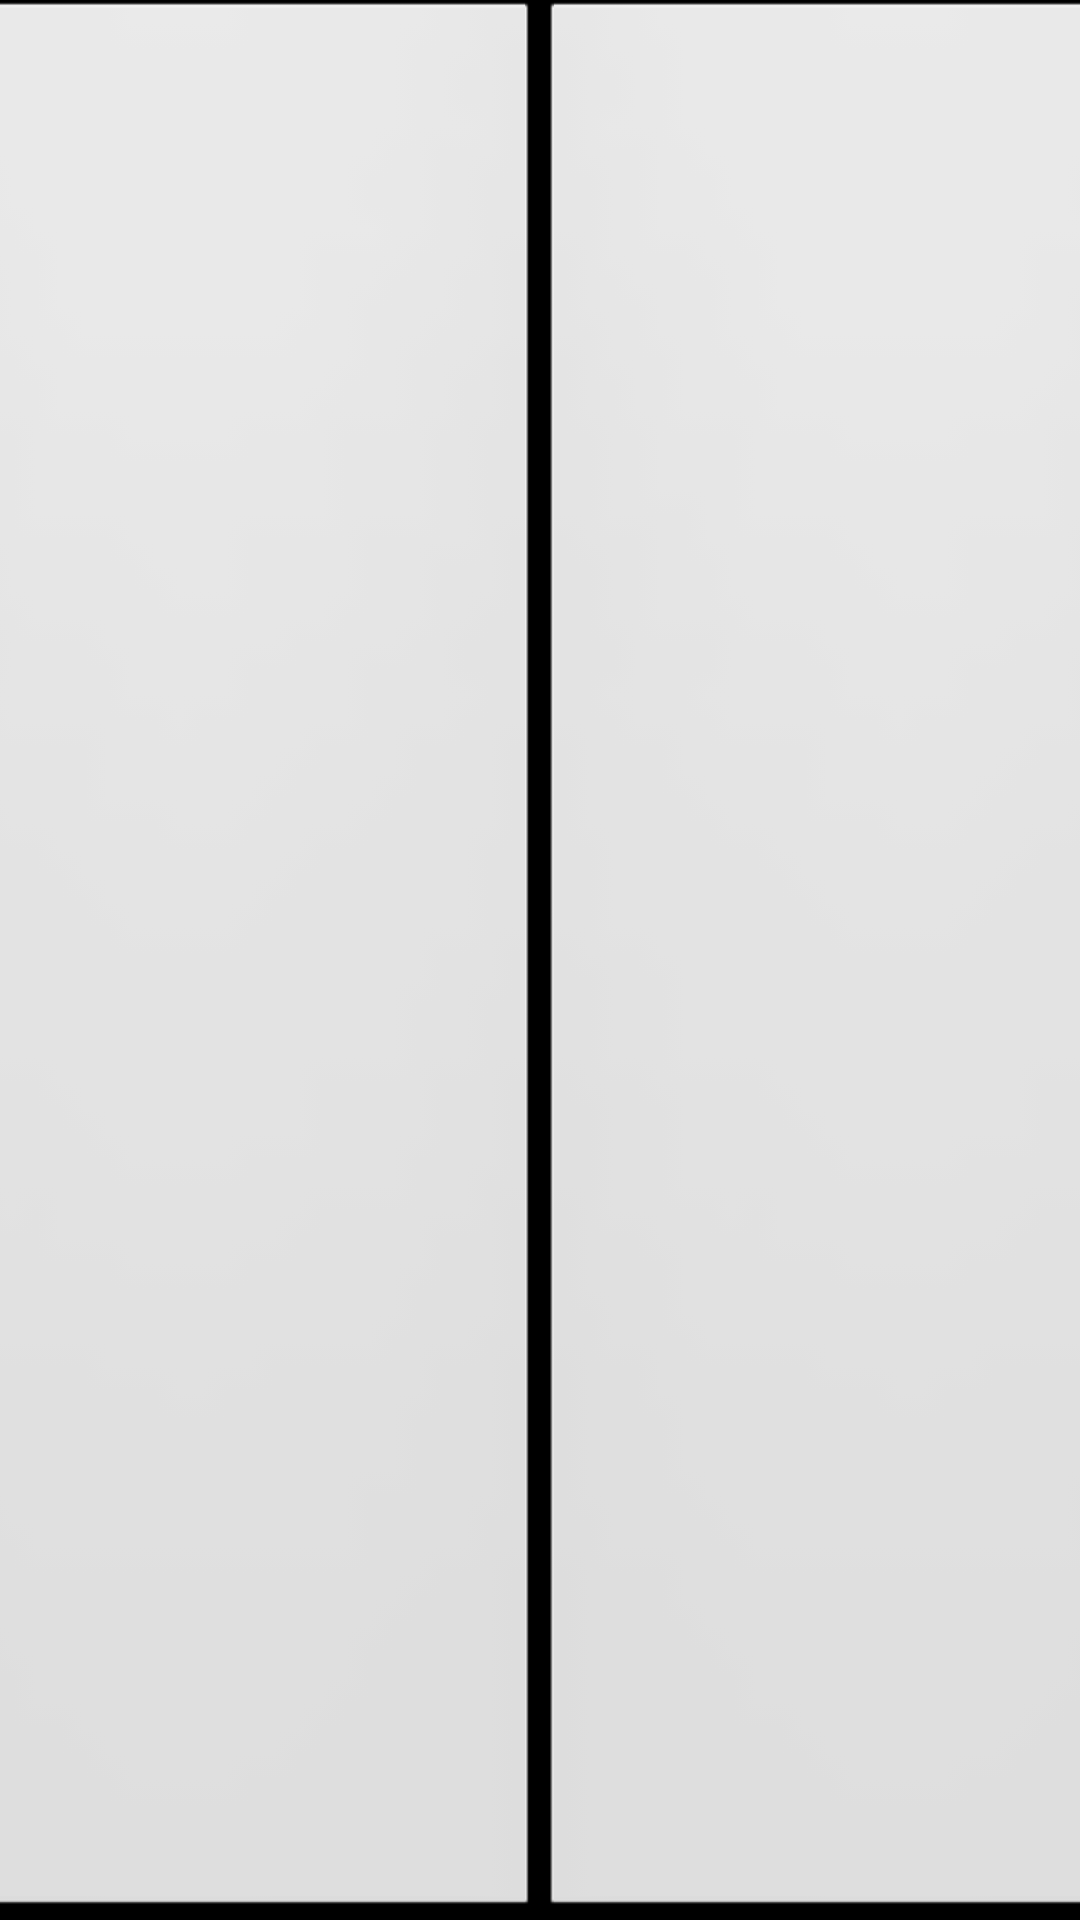

The Android layout XML behind this screen, and the referenced resources:
<!-- AndroidManifest.xml: activity theme android:Theme.Black.NoTitleBar.Fullscreen -->
<!-- res/layout/activity_lock_screen.xml -->
<?xml version="1.0" encoding="utf-8"?>
<LinearLayout xmlns:android="http://schemas.android.com/apk/res/android"
    xmlns:app="http://schemas.android.com/apk/res-auto"
    xmlns:tools="http://schemas.android.com/tools"
    android:id="@+id/LinearLayout_CE"
    android:layout_width="fill_parent"
    android:layout_height="80dp"
    android:orientation="horizontal"
    android:weightSum="3"
    android:gravity="center"
    android:layout_marginTop="200dp"
    android:layout_marginHorizontal="100dp">

    <ImageButton
        android:id="@+id/lockFace"
        android:layout_width="match_parent"
        android:layout_height="match_parent"
        android:layout_weight="1"
        android:gravity="center"
        android:onClick="unlockScreen"
        android:text="@string/lock_face"
        android:textAlignment="center"
        android:textSize="20dp"
        app:srcCompat="@android:drawable/ic_menu_camera" />

    <ImageButton
        android:id="@+id/lockPass"
        android:layout_width="match_parent"
        android:layout_height="match_parent"
        android:layout_weight="1"
        android:gravity="center"
        android:onClick="unlockScreen"
        android:text="@string/lock_pass"
        android:textAlignment="center"
        android:textSize="20dp"
        app:srcCompat="@android:drawable/ic_lock_lock" />

</LinearLayout>
<!-- resources referenced by this layout -->
<resources>

</resources>
